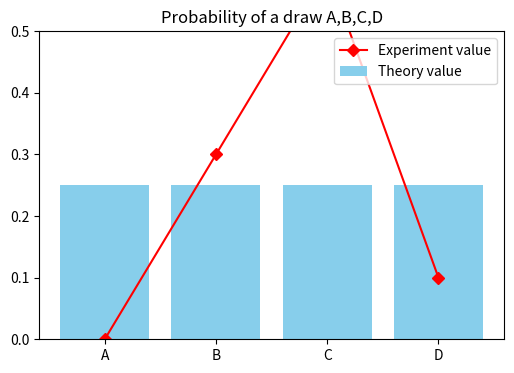

The matplotlib source for this figure:
S=["A","B","C","D"]
Ans=[]
#設x,y,z,u分別為a,b,c,d所選到的鑰匙
for x in S:
 for y in S:
  for z in S:
   for u in S:
    T=[x,y,z,u]  #暫時放置的序列
    C1=T.count("A") #計算"A"的次數
    C2=T.count("B") #計算"B"的次數
    C3=T.count("C") #計算"C"的次數
    if (C1==1 and C2==1 and C3==1 and y!="A"):
       Ans.append(x+y+z+u)
print ("答案=",Ans)
print ("方法數=",len(Ans))

import random
N=10
Ans=[]
#設x,y,z,u分別為a,b,c,d所選到的鑰匙
for i in range(1,N+1,1):
  P=["A","B","C","D"]
  Q=["B","C","D"]
  x=random.choice(P)  #a所抽到的鑰匙
  P.remove(x)      #移除a所抽到的鑰匙
  if (x=="A"):
    y=random.choice(P)  #b所抽到的鑰匙
  if (x!="A"):
    Q.remove(x)      #移除a所抽到的鑰匙
    y=random.choice(Q)  #b所抽到的鑰匙
  P.remove(y)      #移除b所抽到的鑰匙
  z=random.choice(P)    #c所抽到的鑰匙
  P.remove(z)      #移除c所抽到的鑰匙
  u=random.choice(P)  #d所抽到的鑰匙
  Ans.append(x+y+z+u)
print ("答案=",Ans)    #正確之後可加#
print ("方法數=",len(Ans)) #正確之後可加#

for data in Ans:
    print (data,"其順序分別是:",data[0],data[1],data[2],data[3])

man1=[];man2=[];man3=[];man4=[]
for data in Ans:
  if (data[0]=="A"):
     man1.append(data)
  if (data[0]=="B"):
     man2.append(data)
  if (data[0]=="C"):
     man3.append(data)
  if (data[0]=="D"):
     man4.append(data)
print("實驗次數=",N)
print("a抽到A的機率實驗值=",len(man1)/N)
print("a抽到B的機率實驗值=",len(man2)/N)
print("a抽到C的機率實驗值=",len(man3)/N)
print("a抽到D的機率實驗值=",len(man4)/N)

print("a抽到甲的機率理論值=1/4=",1/4)
print("a抽到乙的機率理論值=1/4=",1/4)
print("a抽到丙的機率理論值=1/4=",1/4)
print("a抽到丁的機率理論值=1/4=",1/4)

import matplotlib.pyplot as plt
plt.figure(figsize=(6,4),dpi=80)
plt.title("Probability of a draw A,B,C,D") #標題名稱

x=["A","B","C","D"]
y1=[len(man1)/N,len(man2)/N,len(man3)/N,len(man4)/N]   #實驗值
y2=[1/4,1/4,1/4,1/4]                   #理論值

plt.plot(x,y1,color="red",marker="D",label="Experiment value") #作出折線圖
plt.bar(x,y2,color="skyblue",label="Theory value")   #作出柱狀圖

plt.legend(loc="upper right") #展示每組數據對應的圖像名稱與位置
plt.ylim(0,0.5)              #設定 y 軸的範圍
plt.show()